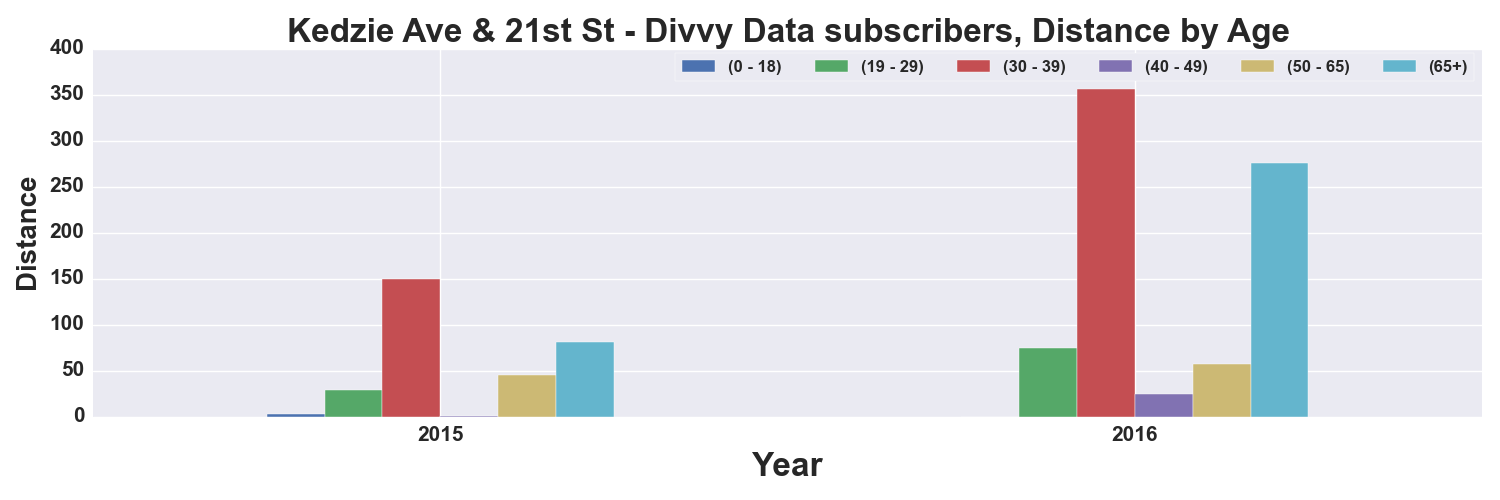

The file beside this chart, header and first rows:
, START TIME YEAR, DISTANCE_Miles, DISTANCE_Miles, DISTANCE_Miles, DISTANCE_Miles, DISTANCE_Miles, DISTANCE_Miles
AGE_GROUP, , 0 - 18, 19 - 29, 30 - 39, 40 - 49, 50 - 65, 65+
0, 2015, 2.648, 28.47, 150, 0.8331, 45.68, 80.59
1, 2016, , 75.02, 356.6, 24.19, 56.88, 275.3
